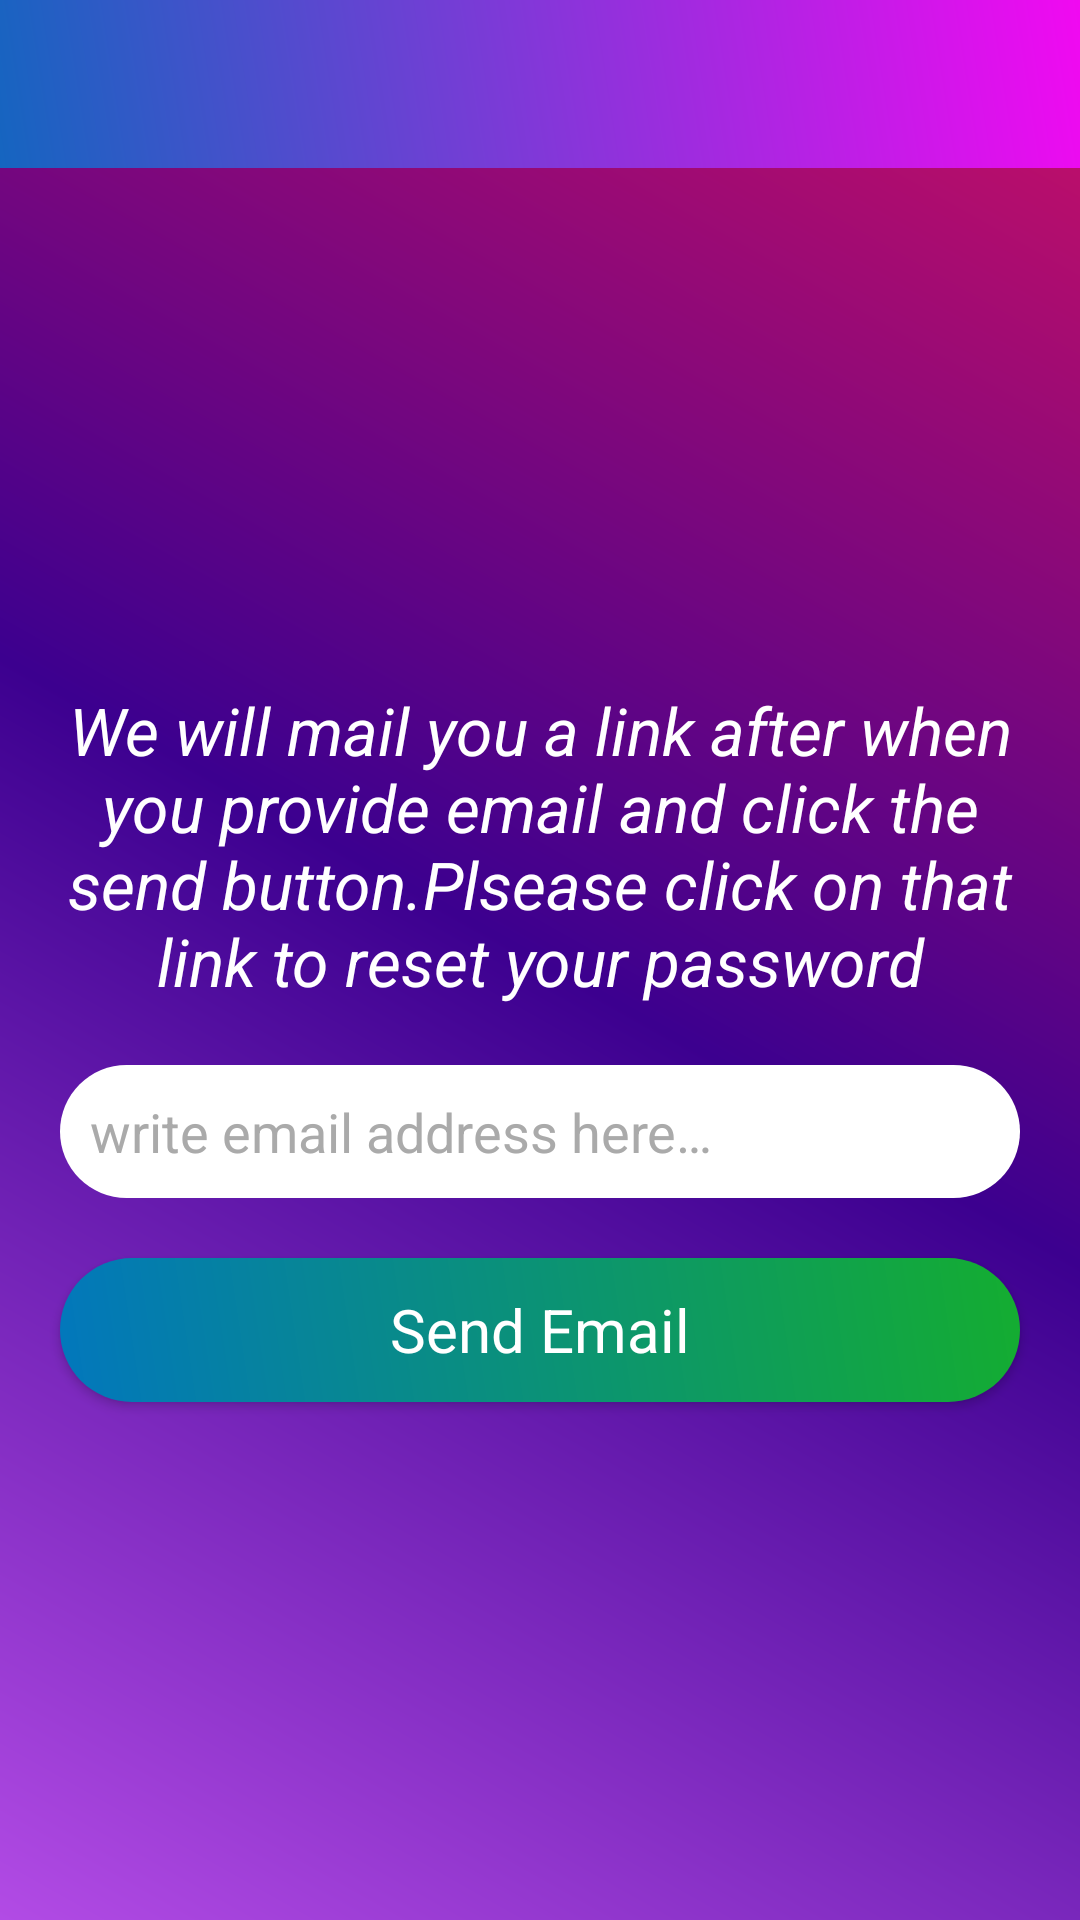

Reconstruct the res/layout file that produces this screen, plus the resources it refers to.
<!-- AndroidManifest.xml: application theme AppTheme -->
<!-- res/layout/activity_forgot_password.xml -->
<?xml version="1.0" encoding="utf-8"?>
<LinearLayout xmlns:android="http://schemas.android.com/apk/res/android"
    xmlns:tools="http://schemas.android.com/tools"
    android:layout_width="match_parent"
    android:layout_height="match_parent"
    android:orientation="vertical"
    android:background="@drawable/backdesign"
    tools:context=".ForgetPassword">

    <include layout="@layout/toolbar"
        android:id="@+id/toolbar"/>

    <LinearLayout
        android:layout_width="match_parent"
        android:layout_height="match_parent"
        android:layout_margin="10dp"
        android:gravity="center"
        android:orientation="vertical"
        tools:ignore="ExtraText">

        <TextView
            android:layout_width="match_parent"
            android:layout_height="wrap_content"
            android:gravity="center"
            android:padding="10dp"
            android:text="@string/we_will_mail_you_a_link_after_when_you_provide_email_and_click_the_send_button_plsease_click_on_that_link_to_reset_your_password"
            android:textAppearance="?android:textAppearanceLarge"
            android:textStyle="italic"
            android:textColor="@android:color/white" />

        <EditText
            android:id="@+id/user_email"
            android:layout_width="match_parent"
            android:layout_height="wrap_content"
            android:layout_margin="10dp"
            android:background="@drawable/edittxtdesign"
            android:drawableStart="@drawable/ic_email_black_24dp"
            android:hint="@string/write_email_address_here"
            android:inputType="textEmailAddress"
            android:padding="10dp"
            android:textColor="@android:color/black"
            android:textColorHint="@android:color/darker_gray"
            tools:ignore="Autofill" />


        <Button
            android:id="@+id/btnreset"
            android:layout_width="match_parent"
            android:layout_height="wrap_content"
            android:layout_margin="10dp"
            android:background="@drawable/btndesign"
            android:text="@string/send_email"
            android:textAppearance="?android:textAppearanceMedium"
            android:textColor="@android:color/white"
            android:textSize="20sp" />

        />
    </LinearLayout>

</LinearLayout>
<!-- res/layout/toolbar.xml (included above) -->
<?xml version="1.0" encoding="utf-8"?>
<androidx.appcompat.widget.Toolbar xmlns:android="http://schemas.android.com/apk/res/android"
    xmlns:app="http://schemas.android.com/apk/res-auto"
    android:orientation="vertical"
    android:id="@+id/toolbar"
    android:layout_width="match_parent"
    android:layout_height="wrap_content"
    android:background="@drawable/toolbardesign"
    android:popupTheme="@style/ThemeOverlay.AppCompat.Dark"
    android:theme="@style/ThemeOverlay.AppCompat.Dark">

</androidx.appcompat.widget.Toolbar>
<!-- resources referenced by this layout -->
<resources>
  <!-- drawable backdesign (drawable) -->
  <?xml version="1.0" encoding="utf-8"?>
  <shape xmlns:android="http://schemas.android.com/apk/res/android">
      <gradient android:angle="45"
          android:startColor="#B24BE5"
          android:centerColor="#3C008F"
          android:endColor="#CD1066"/>
  
  </shape>
  <!-- drawable btndesign (drawable) -->
  <?xml version="1.0" encoding="utf-8"?>
  <shape xmlns:android="http://schemas.android.com/apk/res/android">
      <gradient android:angle="45"
          android:startColor="#0277BD"
          android:endColor="#14AD30"/>
  
      <corners android:bottomRightRadius="180dp"
          android:bottomLeftRadius="180dp"
          android:topLeftRadius="180dp"
          android:topRightRadius="180dp"/>
  
  </shape>
  <!-- drawable edittxtdesign (drawable) -->
  <?xml version="1.0" encoding="utf-8"?>
  <shape xmlns:android="http://schemas.android.com/apk/res/android">
      <gradient android:angle="45"
          android:startColor="#FFFFFFFF"
          android:endColor="#FFFFFFFF"/>
  
      <corners android:bottomRightRadius="180dp"
          android:bottomLeftRadius="180dp"
          android:topLeftRadius="180dp"
          android:topRightRadius="180dp"/>
  
  </shape>
  <!-- drawable toolbardesign (drawable) -->
  <?xml version="1.0" encoding="utf-8"?>
  <shape xmlns:android="http://schemas.android.com/apk/res/android">
  
      <gradient android:angle="45"
          android:startColor="#1565C0"
          android:endColor="#F109F1"/>
  </shape>
  <string name="send_email">Send Email</string>
  <string name="we_will_mail_you_a_link_after_when_you_provide_email_and_click_the_send_button_plsease_click_on_that_link_to_reset_your_password">We will mail you a link after when you provide email and click the send button.Plsease click on that link to reset your password</string>
  <string name="write_email_address_here">write email address here…</string>
  <style name="AppTheme" parent="Theme.AppCompat.Light.NoActionBar">
          
          <item name="colorPrimary">@color/colorPrimary</item>
          <item name="colorPrimaryDark">@color/colorAccent</item>
          <item name="colorAccent">@color/colorPrimary</item>
  
      </style>
  <color name="colorPrimary">#2E7D32</color>
  <color name="colorAccent">#6A1B9A</color>
</resources>
